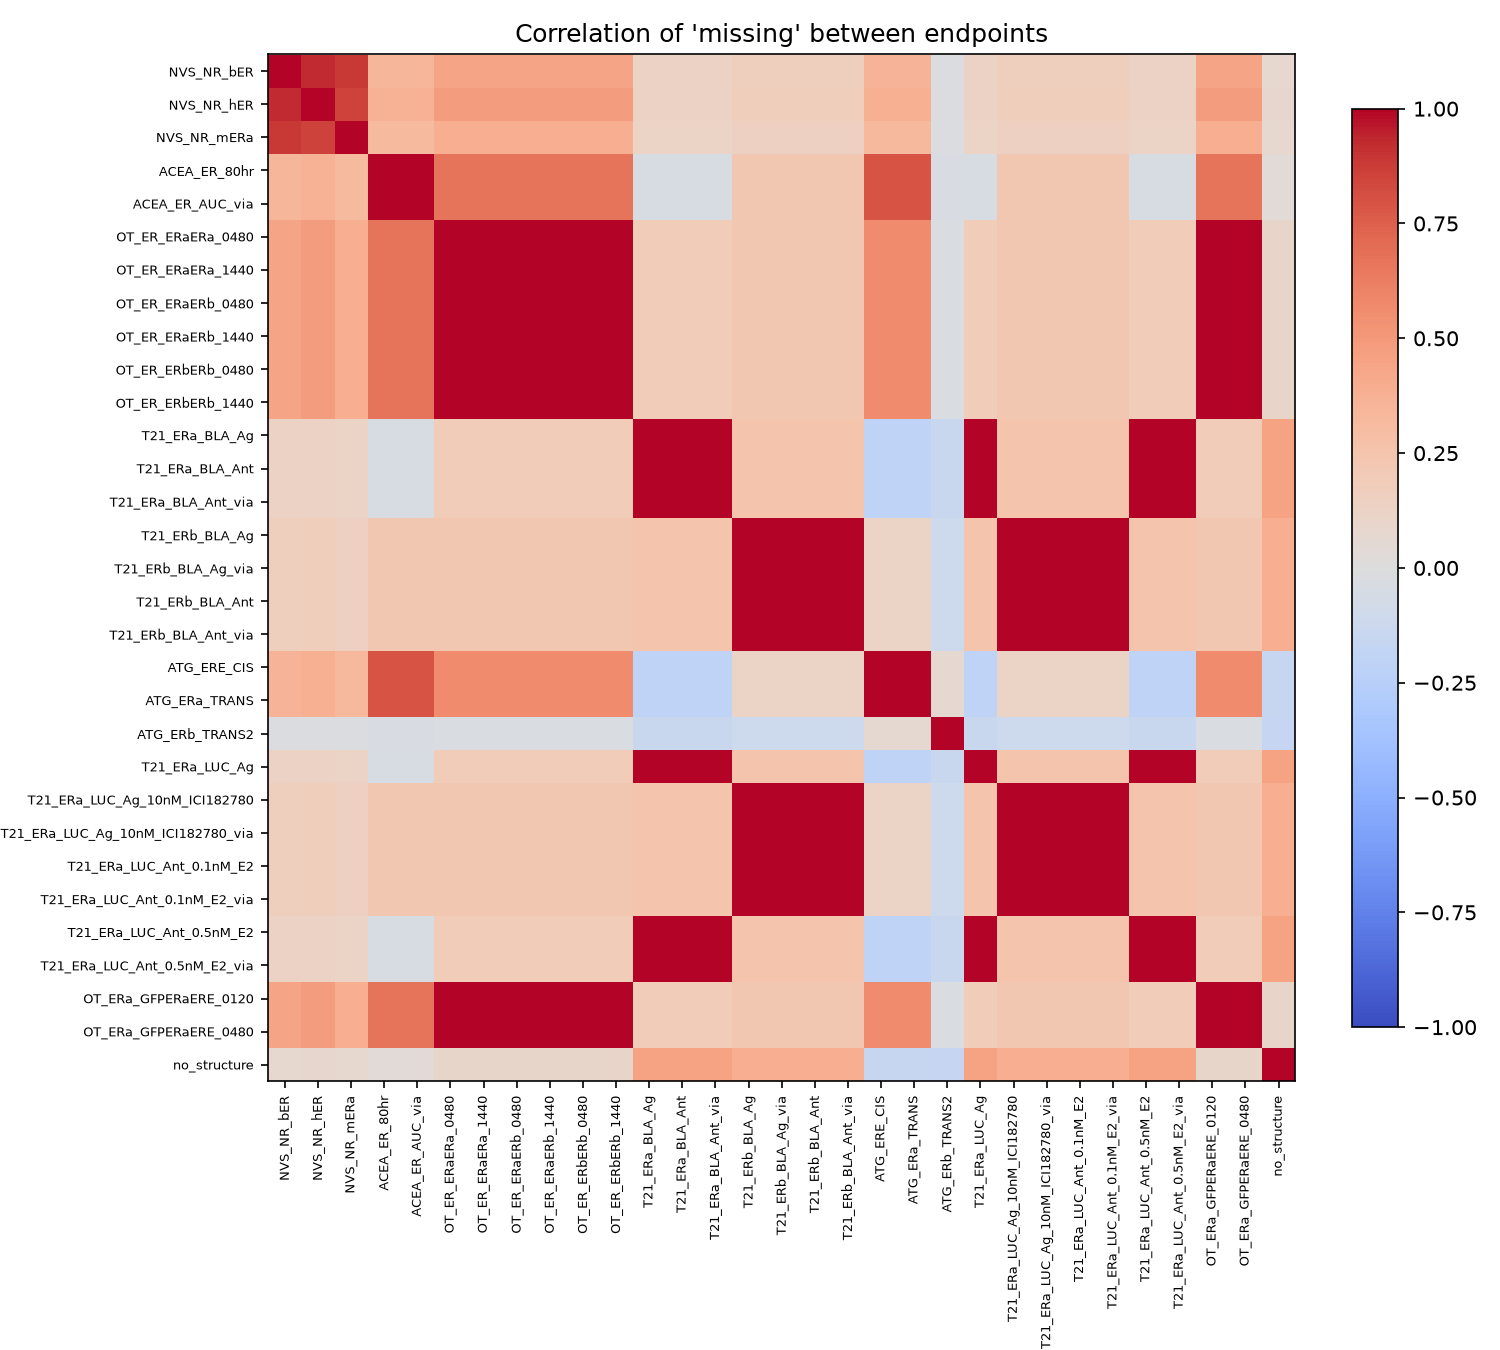

The data file committed next to this chart (first rows):
, NVS_NR_bER, NVS_NR_hER, NVS_NR_mERa, ACEA_ER_80hr, ACEA_ER_AUC_via, OT_ER_ERaERa_0480, OT_ER_ERaERa_1440, OT_ER_ERaERb_0480, OT_ER_ERaERb_1440, OT_ER_ERbERb_0480, OT_ER_ERbERb_1440, T21_ERa_BLA_Ag, T21_ERa_BLA_Ant, T21_ERa_BLA_Ant_via, T21_ERb_BLA_Ag, T21_ERb_BLA_Ag_via, T21_ERb_BLA_Ant, T21_ERb_BLA_Ant_via, ATG_ERE_CIS, ATG_ERa_TRANS, ATG_ERb_TRANS2, T21_ERa_LUC_Ag, T21_ERa_LUC_Ag_10nM_ICI182780
NVS_NR_bER, 1.0, 0.9272, 0.8882, 0.3371, 0.3371, 0.4453, 0.4453, 0.4453, 0.4453, 0.4453, 0.4453, 0.1275, 0.1275, 0.1275, 0.157, 0.157, 0.157, 0.157, 0.3553, 0.3553, -0.01829, 0.1275, 0.157
NVS_NR_hER, 0.9272, 1.0, 0.8554, 0.3699, 0.3699, 0.4784, 0.4784, 0.4784, 0.4784, 0.4784, 0.4784, 0.1327, 0.1327, 0.1327, 0.1644, 0.1644, 0.1644, 0.1644, 0.3762, 0.3762, -0.01913, 0.1327, 0.1644
NVS_NR_mERa, 0.8882, 0.8554, 1.0, 0.3126, 0.3126, 0.384, 0.384, 0.384, 0.384, 0.384, 0.384, 0.1204, 0.1204, 0.1204, 0.1468, 0.1468, 0.1468, 0.1468, 0.3233, 0.3233, -0.01703, 0.1204, 0.1468
ACEA_ER_80hr, 0.3371, 0.3699, 0.3126, 1.0, 1.0, 0.6687, 0.6687, 0.6687, 0.6687, 0.6687, 0.6687, -0.04223, -0.04223, -0.04223, 0.2222, 0.2222, 0.2222, 0.2222, 0.7894, 0.7894, -0.03617, -0.04223, 0.2222
ACEA_ER_AUC_via, 0.3371, 0.3699, 0.3126, 1.0, 1.0, 0.6687, 0.6687, 0.6687, 0.6687, 0.6687, 0.6687, -0.04223, -0.04223, -0.04223, 0.2222, 0.2222, 0.2222, 0.2222, 0.7894, 0.7894, -0.03617, -0.04223, 0.2222
OT_ER_ERaERa_0480, 0.4453, 0.4784, 0.384, 0.6687, 0.6687, 1.0, 1.0, 1.0, 1.0, 1.0, 1.0, 0.1806, 0.1806, 0.1806, 0.219, 0.219, 0.219, 0.219, 0.5681, 0.5681, -0.02509, 0.1806, 0.219
OT_ER_ERaERa_1440, 0.4453, 0.4784, 0.384, 0.6687, 0.6687, 1.0, 1.0, 1.0, 1.0, 1.0, 1.0, 0.1806, 0.1806, 0.1806, 0.219, 0.219, 0.219, 0.219, 0.5681, 0.5681, -0.02509, 0.1806, 0.219
OT_ER_ERaERb_0480, 0.4453, 0.4784, 0.384, 0.6687, 0.6687, 1.0, 1.0, 1.0, 1.0, 1.0, 1.0, 0.1806, 0.1806, 0.1806, 0.219, 0.219, 0.219, 0.219, 0.5681, 0.5681, -0.02509, 0.1806, 0.219
OT_ER_ERaERb_1440, 0.4453, 0.4784, 0.384, 0.6687, 0.6687, 1.0, 1.0, 1.0, 1.0, 1.0, 1.0, 0.1806, 0.1806, 0.1806, 0.219, 0.219, 0.219, 0.219, 0.5681, 0.5681, -0.02509, 0.1806, 0.219
OT_ER_ERbERb_0480, 0.4453, 0.4784, 0.384, 0.6687, 0.6687, 1.0, 1.0, 1.0, 1.0, 1.0, 1.0, 0.1806, 0.1806, 0.1806, 0.219, 0.219, 0.219, 0.219, 0.5681, 0.5681, -0.02509, 0.1806, 0.219
OT_ER_ERbERb_1440, 0.4453, 0.4784, 0.384, 0.6687, 0.6687, 1.0, 1.0, 1.0, 1.0, 1.0, 1.0, 0.1806, 0.1806, 0.1806, 0.219, 0.219, 0.219, 0.219, 0.5681, 0.5681, -0.02509, 0.1806, 0.219
T21_ERa_BLA_Ag, 0.1275, 0.1327, 0.1204, -0.04223, -0.04223, 0.1806, 0.1806, 0.1806, 0.1806, 0.1806, 0.1806, 1.0, 1.0, 1.0, 0.25, 0.25, 0.25, 0.25, -0.2102, -0.2102, -0.1389, 1.0, 0.25
T21_ERa_BLA_Ant, 0.1275, 0.1327, 0.1204, -0.04223, -0.04223, 0.1806, 0.1806, 0.1806, 0.1806, 0.1806, 0.1806, 1.0, 1.0, 1.0, 0.25, 0.25, 0.25, 0.25, -0.2102, -0.2102, -0.1389, 1.0, 0.25
T21_ERa_BLA_Ant_via, 0.1275, 0.1327, 0.1204, -0.04223, -0.04223, 0.1806, 0.1806, 0.1806, 0.1806, 0.1806, 0.1806, 1.0, 1.0, 1.0, 0.25, 0.25, 0.25, 0.25, -0.2102, -0.2102, -0.1389, 1.0, 0.25
T21_ERb_BLA_Ag, 0.157, 0.1644, 0.1468, 0.2222, 0.2222, 0.219, 0.219, 0.219, 0.219, 0.219, 0.219, 0.25, 0.25, 0.25, 1.0, 1.0, 1.0, 1.0, 0.1182, 0.1182, -0.1145, 0.25, 1.0
T21_ERb_BLA_Ag_via, 0.157, 0.1644, 0.1468, 0.2222, 0.2222, 0.219, 0.219, 0.219, 0.219, 0.219, 0.219, 0.25, 0.25, 0.25, 1.0, 1.0, 1.0, 1.0, 0.1182, 0.1182, -0.1145, 0.25, 1.0
T21_ERb_BLA_Ant, 0.157, 0.1644, 0.1468, 0.2222, 0.2222, 0.219, 0.219, 0.219, 0.219, 0.219, 0.219, 0.25, 0.25, 0.25, 1.0, 1.0, 1.0, 1.0, 0.1182, 0.1182, -0.1145, 0.25, 1.0
T21_ERb_BLA_Ant_via, 0.157, 0.1644, 0.1468, 0.2222, 0.2222, 0.219, 0.219, 0.219, 0.219, 0.219, 0.219, 0.25, 0.25, 0.25, 1.0, 1.0, 1.0, 1.0, 0.1182, 0.1182, -0.1145, 0.25, 1.0
ATG_ERE_CIS, 0.3553, 0.3762, 0.3233, 0.7894, 0.7894, 0.5681, 0.5681, 0.5681, 0.5681, 0.5681, 0.5681, -0.2102, -0.2102, -0.2102, 0.1182, 0.1182, 0.1182, 0.1182, 1.0, 1.0, 0.05804, -0.2102, 0.1182
ATG_ERa_TRANS, 0.3553, 0.3762, 0.3233, 0.7894, 0.7894, 0.5681, 0.5681, 0.5681, 0.5681, 0.5681, 0.5681, -0.2102, -0.2102, -0.2102, 0.1182, 0.1182, 0.1182, 0.1182, 1.0, 1.0, 0.05804, -0.2102, 0.1182
ATG_ERb_TRANS2, -0.01829, -0.01913, -0.01703, -0.03617, -0.03617, -0.02509, -0.02509, -0.02509, -0.02509, -0.02509, -0.02509, -0.1389, -0.1389, -0.1389, -0.1145, -0.1145, -0.1145, -0.1145, 0.05804, 0.05804, 1.0, -0.1389, -0.1145
T21_ERa_LUC_Ag, 0.1275, 0.1327, 0.1204, -0.04223, -0.04223, 0.1806, 0.1806, 0.1806, 0.1806, 0.1806, 0.1806, 1.0, 1.0, 1.0, 0.25, 0.25, 0.25, 0.25, -0.2102, -0.2102, -0.1389, 1.0, 0.25
T21_ERa_LUC_Ag_10nM_ICI182780, 0.157, 0.1644, 0.1468, 0.2222, 0.2222, 0.219, 0.219, 0.219, 0.219, 0.219, 0.219, 0.25, 0.25, 0.25, 1.0, 1.0, 1.0, 1.0, 0.1182, 0.1182, -0.1145, 0.25, 1.0
T21_ERa_LUC_Ag_10nM_ICI182780_via, 0.157, 0.1644, 0.1468, 0.2222, 0.2222, 0.219, 0.219, 0.219, 0.219, 0.219, 0.219, 0.25, 0.25, 0.25, 1.0, 1.0, 1.0, 1.0, 0.1182, 0.1182, -0.1145, 0.25, 1.0
T21_ERa_LUC_Ant_0.1nM_E2, 0.157, 0.1644, 0.1468, 0.2222, 0.2222, 0.219, 0.219, 0.219, 0.219, 0.219, 0.219, 0.25, 0.25, 0.25, 1.0, 1.0, 1.0, 1.0, 0.1182, 0.1182, -0.1145, 0.25, 1.0
T21_ERa_LUC_Ant_0.1nM_E2_via, 0.157, 0.1644, 0.1468, 0.2222, 0.2222, 0.219, 0.219, 0.219, 0.219, 0.219, 0.219, 0.25, 0.25, 0.25, 1.0, 1.0, 1.0, 1.0, 0.1182, 0.1182, -0.1145, 0.25, 1.0
T21_ERa_LUC_Ant_0.5nM_E2, 0.1275, 0.1327, 0.1204, -0.04223, -0.04223, 0.1806, 0.1806, 0.1806, 0.1806, 0.1806, 0.1806, 1.0, 1.0, 1.0, 0.25, 0.25, 0.25, 0.25, -0.2102, -0.2102, -0.1389, 1.0, 0.25
T21_ERa_LUC_Ant_0.5nM_E2_via, 0.1275, 0.1327, 0.1204, -0.04223, -0.04223, 0.1806, 0.1806, 0.1806, 0.1806, 0.1806, 0.1806, 1.0, 1.0, 1.0, 0.25, 0.25, 0.25, 0.25, -0.2102, -0.2102, -0.1389, 1.0, 0.25
OT_ERa_GFPERaERE_0120, 0.4453, 0.4784, 0.384, 0.6687, 0.6687, 1.0, 1.0, 1.0, 1.0, 1.0, 1.0, 0.1806, 0.1806, 0.1806, 0.219, 0.219, 0.219, 0.219, 0.5681, 0.5681, -0.02509, 0.1806, 0.219
OT_ERa_GFPERaERE_0480, 0.4453, 0.4784, 0.384, 0.6687, 0.6687, 1.0, 1.0, 1.0, 1.0, 1.0, 1.0, 0.1806, 0.1806, 0.1806, 0.219, 0.219, 0.219, 0.219, 0.5681, 0.5681, -0.02509, 0.1806, 0.219
no_structure, 0.07687, 0.08295, 0.07129, 0.03191, 0.03191, 0.09682, 0.09682, 0.09682, 0.09682, 0.09682, 0.09682, 0.4477, 0.4477, 0.4477, 0.3881, 0.3881, 0.3881, 0.3881, -0.1522, -0.1522, -0.1674, 0.4477, 0.3881
